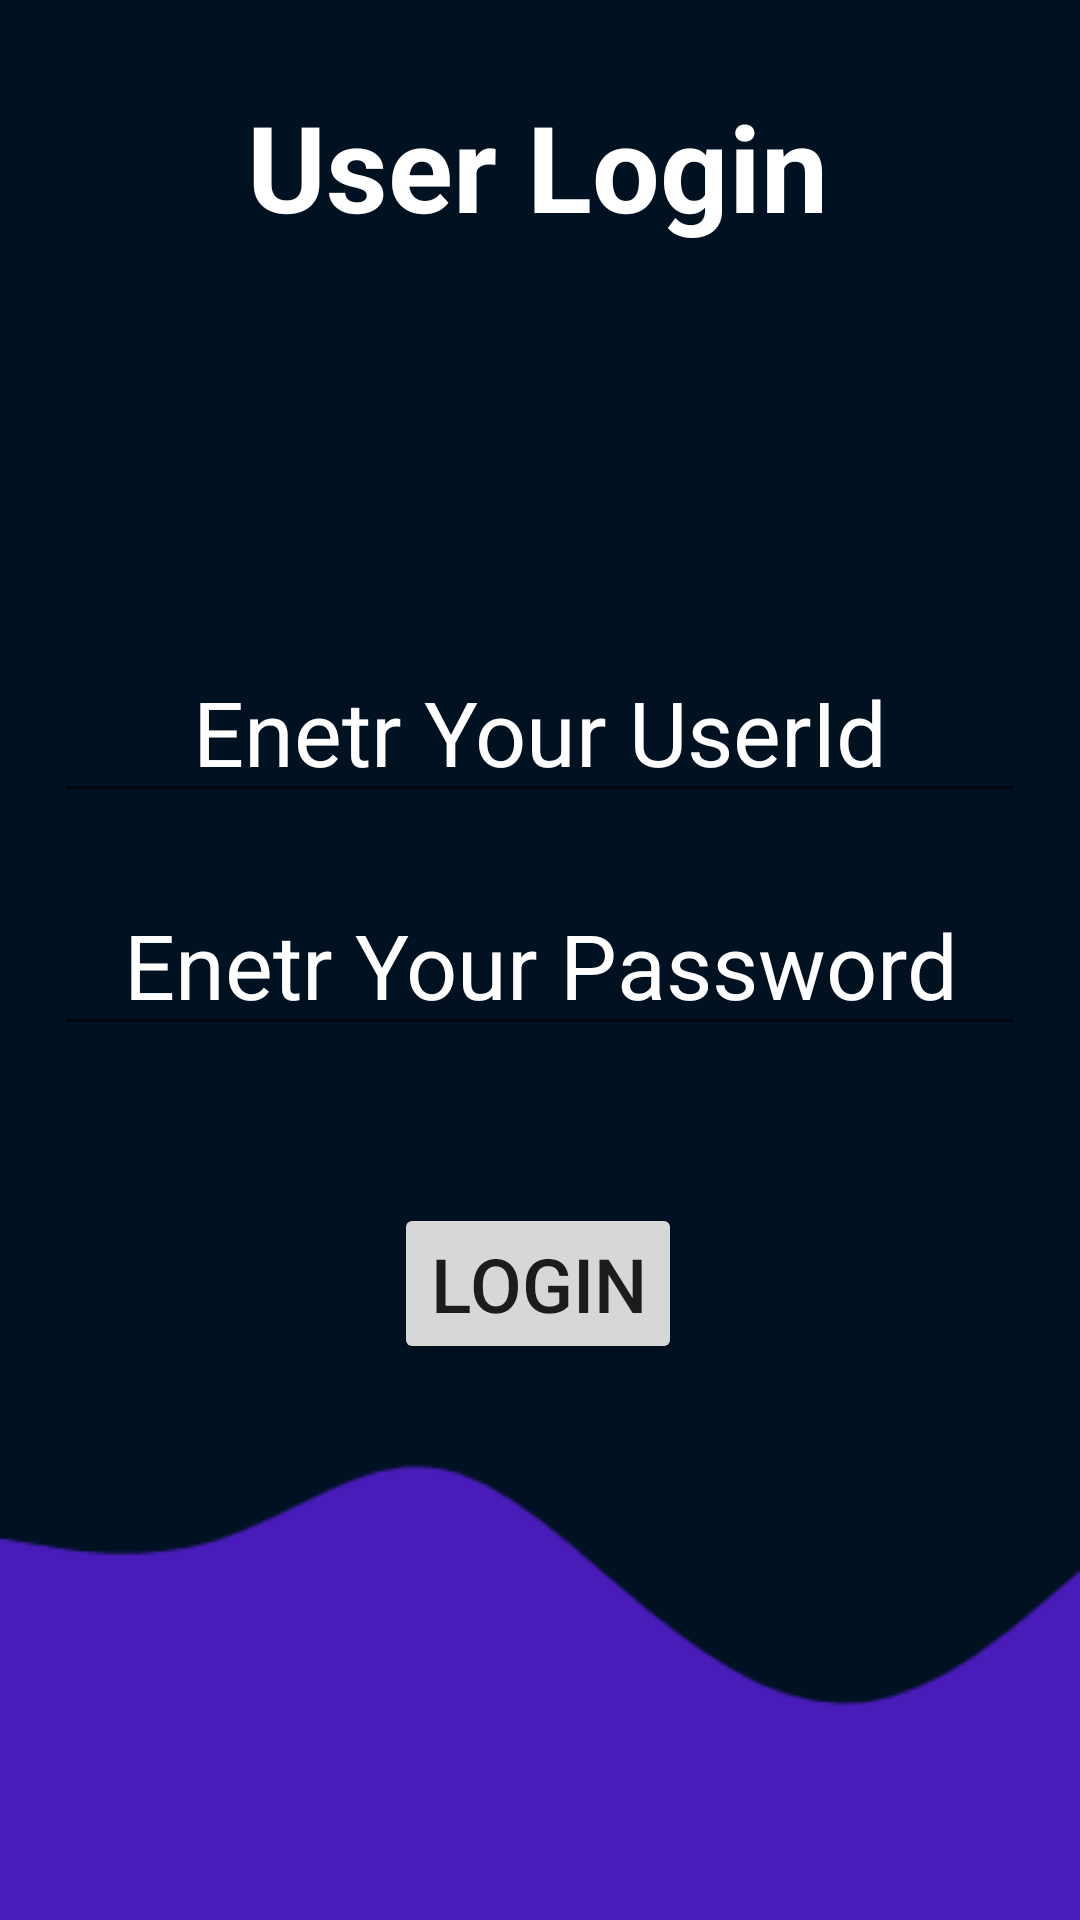

Layout XML and referenced resources for this Android screen:
<!-- AndroidManifest.xml: application theme Theme.OnlineComplaintApp -->
<!-- res/layout/activity_user_login.xml -->
<?xml version="1.0" encoding="utf-8"?>
<androidx.constraintlayout.widget.ConstraintLayout xmlns:android="http://schemas.android.com/apk/res/android"
    xmlns:app="http://schemas.android.com/apk/res-auto"
    xmlns:tools="http://schemas.android.com/tools"
    android:layout_width="match_parent"
    android:layout_height="match_parent"
    tools:context=".UserLogin"
    android:background="@drawable/image_4">

    <TextView
        android:id="@+id/textView"
        android:layout_width="wrap_content"
        android:layout_height="wrap_content"
        android:text=" User Login "
        android:textColor="@color/white"
        android:textSize="40dp"
        android:textStyle="bold"
        app:layout_constraintBottom_toBottomOf="parent"
        app:layout_constraintHorizontal_bias="0.495"
        app:layout_constraintLeft_toLeftOf="parent"
        app:layout_constraintRight_toRightOf="parent"
        app:layout_constraintTop_toTopOf="parent"
        app:layout_constraintVertical_bias="0.049" />

    <EditText
        android:id="@+id/pass"
        android:layout_width="match_parent"
        android:layout_height="wrap_content"
        android:layout_margin="18dp"
        android:hint="Enetr Your Password"
        android:inputType="textPassword"
        android:textAlignment="center"
        android:textColorHint="@color/white"
        android:textSize="30dp"
        app:layout_constraintBottom_toBottomOf="parent"
        app:layout_constraintEnd_toEndOf="parent"
        app:layout_constraintHorizontal_bias="0.514"
        app:layout_constraintStart_toStartOf="parent"
        app:layout_constraintTop_toTopOf="parent" />

    <EditText
        android:id="@+id/userid"
        android:layout_width="match_parent"
        android:layout_height="wrap_content"
        android:layout_margin="18dp"
        android:hint="Enetr Your UserId"
        android:textAlignment="center"
        android:textColorHint="@color/white"
        android:textSize="30dp"
        app:layout_constraintBottom_toBottomOf="parent"
        app:layout_constraintEnd_toEndOf="parent"
        app:layout_constraintHorizontal_bias="0.457"
        app:layout_constraintStart_toStartOf="parent"
        app:layout_constraintTop_toTopOf="parent"
        app:layout_constraintVertical_bias="0.358" />



    <Button
        android:id="@+id/submit"
        android:layout_width="wrap_content"
        android:layout_height="wrap_content"
        android:text="login"
        android:textSize="25dp"
        app:layout_constraintBottom_toBottomOf="parent"
        app:layout_constraintEnd_toEndOf="parent"
        app:layout_constraintHorizontal_bias="0.498"
        app:layout_constraintStart_toStartOf="parent"
        app:layout_constraintTop_toTopOf="parent"
        app:layout_constraintVertical_bias="0.684" />

</androidx.constraintlayout.widget.ConstraintLayout>
<!-- resources referenced by this layout -->
<resources>
  <!-- drawable image_4: png bitmap (drawable-v24, 7762 bytes) -->
  <style name="Theme.OnlineComplaintApp" parent="Theme.MaterialComponents.DayNight.DarkActionBar">
          
          <item name="colorPrimary">@color/purple_500</item>
          <item name="colorPrimaryVariant">@color/purple_700</item>
          <item name="colorOnPrimary">@color/white</item>
          
          <item name="colorSecondary">@color/teal_200</item>
          <item name="colorSecondaryVariant">@color/teal_700</item>
          <item name="colorOnSecondary">@color/black</item>
          
          <item name="android:statusBarColor" tools:targetApi="l">?attr/colorPrimaryVariant</item>
          
      </style>
  <!-- not gathered from this repository: default colours our renderer supplied (Android Studio template values) -->
  <color name="purple_500">#FF6200EE</color>
  <color name="purple_700">#FF3700B3</color>
  <color name="teal_200">#FF03DAC5</color>
  <color name="teal_700">#FF018786</color>
  <color name="black">#FF000000</color>
  <color name="white">#FFFFFFFF</color>
</resources>
